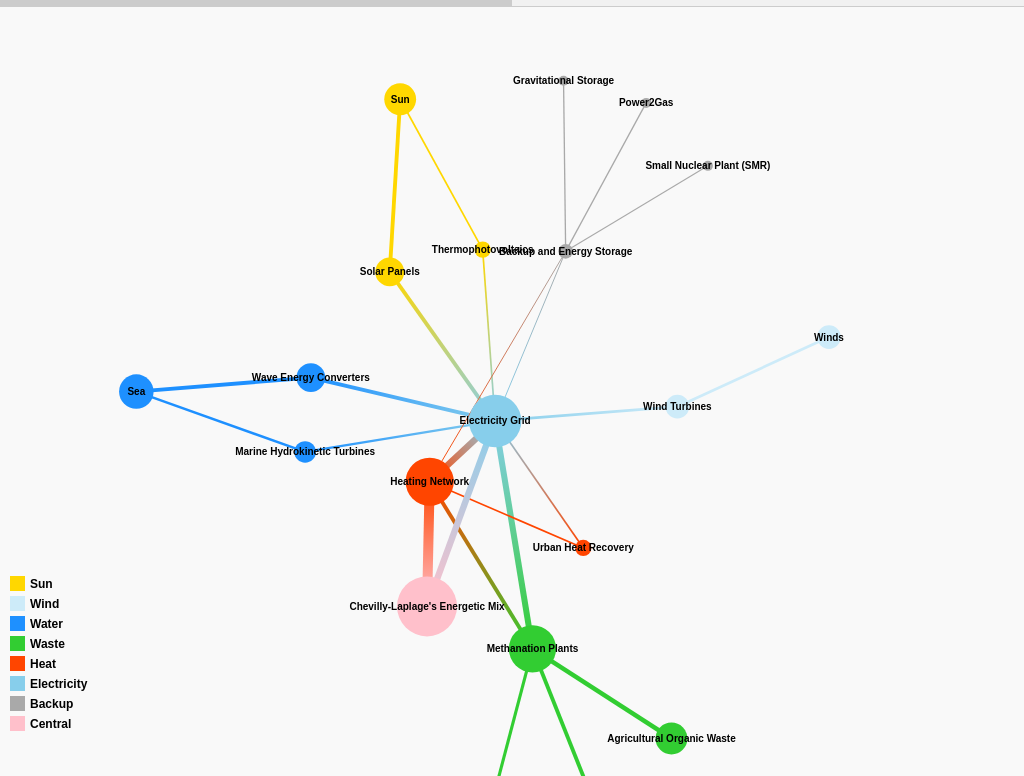
D3 v7 page, settled after 480 driven frames (8 s of simulated time); the page loaded 1 data file(s).


    function switchTab(evt, tabName) {
      // Hide all tab contents
      const contents = document.querySelectorAll('.tab-content');
      contents.forEach(content => content.classList.remove('active'));

      // Remove "active" class from all buttons
      const buttons = document.querySelectorAll('.tab button');
      buttons.forEach(button => button.classList.remove('active'));

      // Show the selected tab and mark the button as active
      document.getElementById(tabName).classList.add('active');
      evt.currentTarget.classList.add('active');
    }
  
// ── script-nodes.js
import {
  validateData,
  initializeSVG,
  createTooltip,
  createLegend,
  addResizeHandler,
} from "./utilities.js";

// Set up dimensions
const width = window.innerWidth;
const height = window.innerHeight;

// Initialize SVG
const svg = initializeSVG("#nodes-container", width, height, "node-visualization-svg");

// Create tooltip
const tooltip = createTooltip("#tooltip");

// Load data and visualize
d3.json("data.json").then((data) => {
  // Validate data structure
  if (!validateData(data, ["nodes", "links", "groups"])) {
    return;
  }

  const groupColors = {};
  data.groups.forEach((group) => {
    groupColors[group.name] = group.color;
  });

  // Set up scales
  const nodeSizeScale = d3
    .scaleSqrt()
    .domain(d3.extent(data.nodes, (d) => d.value))
    .range([5, 30]);

  const linkWidthScale = d3
    .scaleLinear()
    .domain(d3.extent(data.links, (d) => d.value))
    .range([1, 10]);

  // Add gradients for links (unique to Node script)
  const nodeDefs = svg.append("defs");
  data.links.forEach((link, i) => {
    const gradientId = `node-gradient-${i}`; // Unique gradient ID
    const gradient = nodeDefs
      .append("linearGradient")
      .attr("id", gradientId)
      .attr("gradientUnits", "userSpaceOnUse");

    // Gradient stops based on source and target node colors
    gradient
      .append("stop")
      .attr("offset", "0%")
      .attr("stop-color", groupColors[data.nodes.find((n) => n.id === link.source).group]);

    gradient
      .append("stop")
      .attr("offset", "100%")
      .attr("stop-color", groupColors[data.nodes.find((n) => n.id === link.target).group]);

    link.gradientId = gradientId;
  });

  // Initialize simulation
  const simulation = d3
    .forceSimulation(data.nodes)
    .force(
      "link",
      d3
        .forceLink(data.links)
        .id((d) => d.id)
        .distance(150)
    )
    .force("charge", d3.forceManyBody().strength(-300))
    .force("center", d3.forceCenter(width / 2, height / 2))
    .on("tick", ticked);

  // Draw links
  const link = svg
    .append("g")
    .attr("class", "link-group")
    .selectAll("line")
    .data(data.links)
    .join("line")
    .attr("class", "link-line")
    .attr("stroke", (d) => `url(#${d.gradientId})`) // Use unique gradient links
    .attr("stroke-width", (d) => linkWidthScale(d.value));

  // Draw nodes
  const node = svg
    .append("g")
    .attr("class", "node-group")
    .selectAll("circle")
    .data(data.nodes)
    .join("circle")
    .attr("class", "node-circle")
    .attr("r", (d) => nodeSizeScale(d.value))
    .attr("fill", (d) => groupColors[d.group] || "#ccc") // No white outline
    .call(drag(simulation))
    .on("mouseover", (event, d) => {
      tooltip.style("visibility", "visible").html(`
        <b>${d.id}</b><br>
        Group: ${d.group}<br>
        ${d.value} (GWh/year)
      `);
    })
    .on("mousemove", (event) => {
      tooltip
        .style("top", `${event.pageY + 10}px`)
        .style("left", `${event.pageX + 10}px`);
    })
    .on("mouseout", () => {
      tooltip.style("visibility", "hidden");
    });

  // Draw labels
  const label = svg
    .append("g")
    .attr("class", "label-group")
    .selectAll("text")
    .data(data.nodes)
    .join("text")
    .attr("class", "node-label")
    .attr("text-anchor", "middle")
    .attr("dy", ".35em")
    .text((d) => d.id);

  // Add legend with updated placement
  createLegend(svg, data.groups, height, 10, 220);
  
  // Ticking function
  function ticked() {
    link
      .attr("x1", (d) => d.source.x)
      .attr("y1", (d) => d.source.y)
      .attr("x2", (d) => d.target.x)
      .attr("y2", (d) => d.target.y);

    node.attr("cx", (d) => d.x).attr("cy", (d) => d.y);
    label.attr("x", (d) => d.x).attr("y", (d) => d.y);

    // Update gradient positions dynamically
    data.links.forEach((link) => {
      const gradient = nodeDefs.select(`#${link.gradientId}`);
      gradient
        .attr("x1", link.source.x)
        .attr("y1", link.source.y)
        .attr("x2", link.target.x)
        .attr("y2", link.target.y);
    });
  }

  // Dragging function
  function drag(simulation) {
    return d3
      .drag()
      .on("start", (event, d) => {
        if (!event.active) simulation.alphaTarget(0.3).restart();
        d.fx = d.x;
        d.fy = d.y;
      })
      .on("drag", (event, d) => {
        d.fx = event.x;
        d.fy = event.y;
      })
      .on("end", (event, d) => {
        if (!event.active) simulation.alphaTarget(0);
        d.fx = null;
        d.fy = null;
      });
  }

  // Handle window resizing
  addResizeHandler(svg, (newWidth, newHeight) => {
    simulation
      .force("center", d3.forceCenter(newWidth / 2, newHeight / 2))
      .alpha(0.3)
      .restart();
  });
});

// ── script-sankey.js
import {
  validateData,
  initializeSVG,
  createTooltip,
  createLegend,
  addResizeHandler,
} from "./utilities.js";

// Set up dimensions
const width = window.innerWidth;
const height = window.innerHeight - 40; // Adjust for tab height

// Initialize SVG
const svg = initializeSVG("#sankey-container", width, height, "sankey-diagram-svg");

// Load data and visualize
d3.json("data.json").then((data) => {
  // Validate data structure
  if (!validateData(data, ["nodes", "links", "groups"])) {
    return;
  }

  const groupColors = {};
  data.groups.forEach((group) => {
    groupColors[group.name] = group.color;
  });

  // Set up Sankey generator with space for the legend
  const sankey = d3
    .sankey()
    .nodeId((d) => d.name)
    .nodeAlign(d3.sankeyJustify)
    .nodeWidth(15)
    .nodePadding(10)
    .extent([
      [200, 50], // Leave 200px space on the left for the legend
      [width - 5, height - 50], // Keep 50px margin at the top and bottom
    ]);

  const sankeyData = sankey({
    nodes: data.nodes.map((node) => ({
      name: node.id,
      category: node.group,
      value: node.value,
      color: groupColors[node.group],
    })),
    links: data.links.map((link) => ({
      source: link.source,
      target: link.target,
      value: link.value,
    })),
  });

  // Create gradients for links
  const defs = svg.append("defs");
  sankeyData.links.forEach((link, i) => {
    const gradientId = `gradient-${i}`;
    const gradient = defs
      .append("linearGradient")
      .attr("id", gradientId)
      .attr("gradientUnits", "userSpaceOnUse")
      .attr("x1", link.source.x1)
      .attr("x2", link.target.x0)
      .attr("y1", (link.source.y0 + link.source.y1) / 2)
      .attr("y2", (link.target.y0 + link.target.y1) / 2);

    gradient
      .append("stop")
      .attr("offset", "0%")
      .attr("stop-color", link.source.color);

    gradient
      .append("stop")
      .attr("offset", "100%")
      .attr("stop-color", link.target.color);

    link.gradientId = gradientId;
  });

  // Draw nodes
  svg
    .append("g")
    .attr("class", "sankey-node-group")
    .selectAll("rect")
    .data(sankeyData.nodes)
    .join("rect")
    .attr("class", "sankey-node")
    .attr("x", (d) => d.x0)
    .attr("y", (d) => d.y0)
    .attr("height", (d) => d.y1 - d.y0)
    .attr("width", (d) => d.x1 - d.x0)
    .attr("fill", (d) => d.color) // Fix black node issue
    .append("title")
    .text((d) => `${d.name}\n${d3.format(",.0f")(d.value)} GWh/year`);

  // Draw links
  svg
    .append("g")
    .attr("class", "sankey-link-group")
    .selectAll("path")
    .data(sankeyData.links)
    .join("path")
    .attr("class", "sankey-link")
    .attr("d", d3.sankeyLinkHorizontal())
    .attr("stroke", (d) => `url(#${d.gradientId})`)
    .attr("stroke-width", (d) => Math.max(1, d.width))
    .append("title")
    .text((d) => `${d.source.name} → ${d.target.name}\n${d3.format(",.0f")(d.value)} GWh/year`);

  // Add labels
  svg
    .append("g")
    .attr("class", "sankey-label-group")
    .selectAll("text")
    .data(sankeyData.nodes)
    .join("text")
    .attr("class", "sankey-label")
    .attr("x", (d) => {
      const buffer = 10; // Ensure padding from edges
      if (d.x0 < width / 2) return Math.min(d.x1 + 6, width - buffer); // Right side
      return Math.max(d.x0 - 6, buffer); // Left side
    })
    .attr("y", (d) => {
      const bufferY = 10; // Ensure vertical padding
      return Math.min((d.y0 + d.y1) / 2, height - bufferY); // Prevent cut-off at the bottom
    })
    .attr("dy", "0.35em")
    .attr("text-anchor", (d) => (d.x0 < width / 2 ? "start" : "end"))
    .text((d) => d.name);

  // Add legend
  createLegend(svg, data.groups, height, 10, 200); // Legend is now 200px above bottom

  // Handle window resizing
  addResizeHandler(svg, (newWidth, newHeight) => {
    sankey.extent([
      [200, 50],
      [newWidth - 5, newHeight - 50],
    ]);
  });
});

// ── utilities.js
// utilities.js

/**
 * Validate if the required keys are present in the data object.
 * @param {Object} data - The data object to validate.
 * @param {Array} requiredKeys - The required keys to check.
 * @returns {boolean} - True if all required keys are present, otherwise false.
 */
function validateData(data, requiredKeys) {
  for (const key of requiredKeys) {
    if (!data[key]) {
      console.error(`Missing required key: ${key}`);
      return false;
    }
  }
  return true;
}

/**
 * Initialize an SVG element with specified dimensions and class.
 * @param {string} containerSelector - The selector for the container element.
 * @param {number} width - The width of the SVG.
 * @param {number} height - The height of the SVG.
 * @param {string} cssClass - The CSS class to add to the SVG.
 * @returns {Object} - The D3 SVG selection.
 */
function initializeSVG(containerSelector, width, height, cssClass) {
  return d3
    .select(containerSelector)
    .append("svg")
    .attr("width", width)
    .attr("height", height)
    .attr("viewBox", [0, 0, width, height])
    .attr("class", cssClass);
}

/**
 * Create a tooltip element and return its selection.
 * @param {string} selector - The selector for the tooltip container.
 * @returns {Object} - The D3 selection for the tooltip.
 */
function createTooltip(selector) {
  return d3
    .select(selector)
    .style("position", "absolute")
    .style("visibility", "hidden")
    .style("z-index", 10)
    .style("background", "#fff")
    .style("border", "1px solid #ccc")
    .style("border-radius", "5px")
    .style("padding", "10px")
    .style("font-size", "12px");
}

/**
 * Create a legend for the visualization.
 * @param {Object} svg - The D3 selection of the SVG.
 * @param {Array} groups - The group data for the legend.
 * @param {number} height - The height of the SVG.
 * @param {number} x - The x-position of the legend.
 * @param {number} yOffset - The y-offset from the bottom of the SVG.
 */
function createLegend(svg, groups, height, x = 30, yOffset = 150) {
  const legend = svg
    .append("g")
    .attr("transform", `translate(${x}, ${height - yOffset})`);

  legend
    .selectAll("rect")
    .data(groups)
    .join("rect")
    .attr("class", "legend-rect")
    .attr("x", 0)
    .attr("y", (d, i) => i * 20)
    .attr("width", 15)
    .attr("height", 15)
    .attr("fill", (d) => d.color);

  legend
    .selectAll("text")
    .data(groups)
    .join("text")
    .attr("class", "legend-text")
    .attr("x", 20)
    .attr("y", (d, i) => i * 20 + 12)
    .text((d) => d.name);
}

/**
 * Add a resize handler to update SVG dimensions and trigger a callback.
 * @param {Object} svg - The D3 selection of the SVG.
 * @param {Function} updateDimensions - The callback to handle dimension updates.
 */
function addResizeHandler(svg, updateDimensions) {
  window.addEventListener("resize", () => {
    const newWidth = window.innerWidth;
    const newHeight = window.innerHeight - 40;
    svg.attr("width", newWidth).attr("height", newHeight);
    updateDimensions(newWidth, newHeight);
  });
}

// Export the utility functions
export { validateData, initializeSVG, createTooltip, createLegend, addResizeHandler };


### data: data.json
{
 "groups": [
  {
   "name": "Sun",
   "color": "#FFD700"
  },
  {
   "name": "Wind",
   "color": "#cdebf9"
  },
  {
   "name": "Water",
   "color": "#1E90FF"
  },
  {
   "name": "Waste",
   "color": "#32CD32"
  },
  {
   "name": "Heat",
   "color": "#FF4500"
  },
  {
   "name": "Electricity",
   "color": "#87CEEB"
  },
  {
   "name": "Backup",
   "color": "#A9A9A9"
  },
  {
   "name": "Central",
   "color": "#FFC0CB"
  }
 ],
 "nodes": [
  {
   "id": "Winds",
   "group": "Wind",
   "value": 500
  },
  {
   "id": "Sun",
   "group": "Sun",
   "value": 1000
  },
  {
   "id": "Sea",
   "group": "Water",
   "value": 1200
  },
  {
   "id": "Wind Turbines",
   "group": "Wind",
   "value": 500
  },
  {
   "id": "Solar Panels",
   "group": "Sun",
   "value": 800
  },
  {
   "id": "Thermophotovoltaics",
   "group": "Sun",
   "value": 200
  },
  {
   "id": "Marine Hydrokinetic Turbines",
   "group": "Water",
   "value": 400
  },
  {
   "id": "Wave Energy Converters",
   "group": "Water",
   "value": 800
  },
  "... 12 more items"
 ],
 "links": [
  {
   "source": "Winds",
   "target": "Wind Turbines",
   "value": 500
  },
  {
   "source": "Sun",
   "target": "Solar Panels",
   "value": 800
  },
  {
   "source": "Sun",
   "target": "Thermophotovoltaics",
   "value": 200
  },
  {
   "source": "Sea",
   "target": "Marine Hydrokinetic Turbines",
   "value": 400
  },
  {
   "source": "Sea",
   "target": "Wave Energy Converters",
   "value": 800
  },
  {
   "source": "Solar Panels",
   "target": "Electricity Grid",
   "value": 800
  },
  {
   "source": "Thermophotovoltaics",
   "target": "Electricity Grid",
   "value": 200
  },
  {
   "source": "Wind Turbines",
   "target": "Electricity Grid",
   "value": 500
  },
  "... 17 more items"
 ]
}